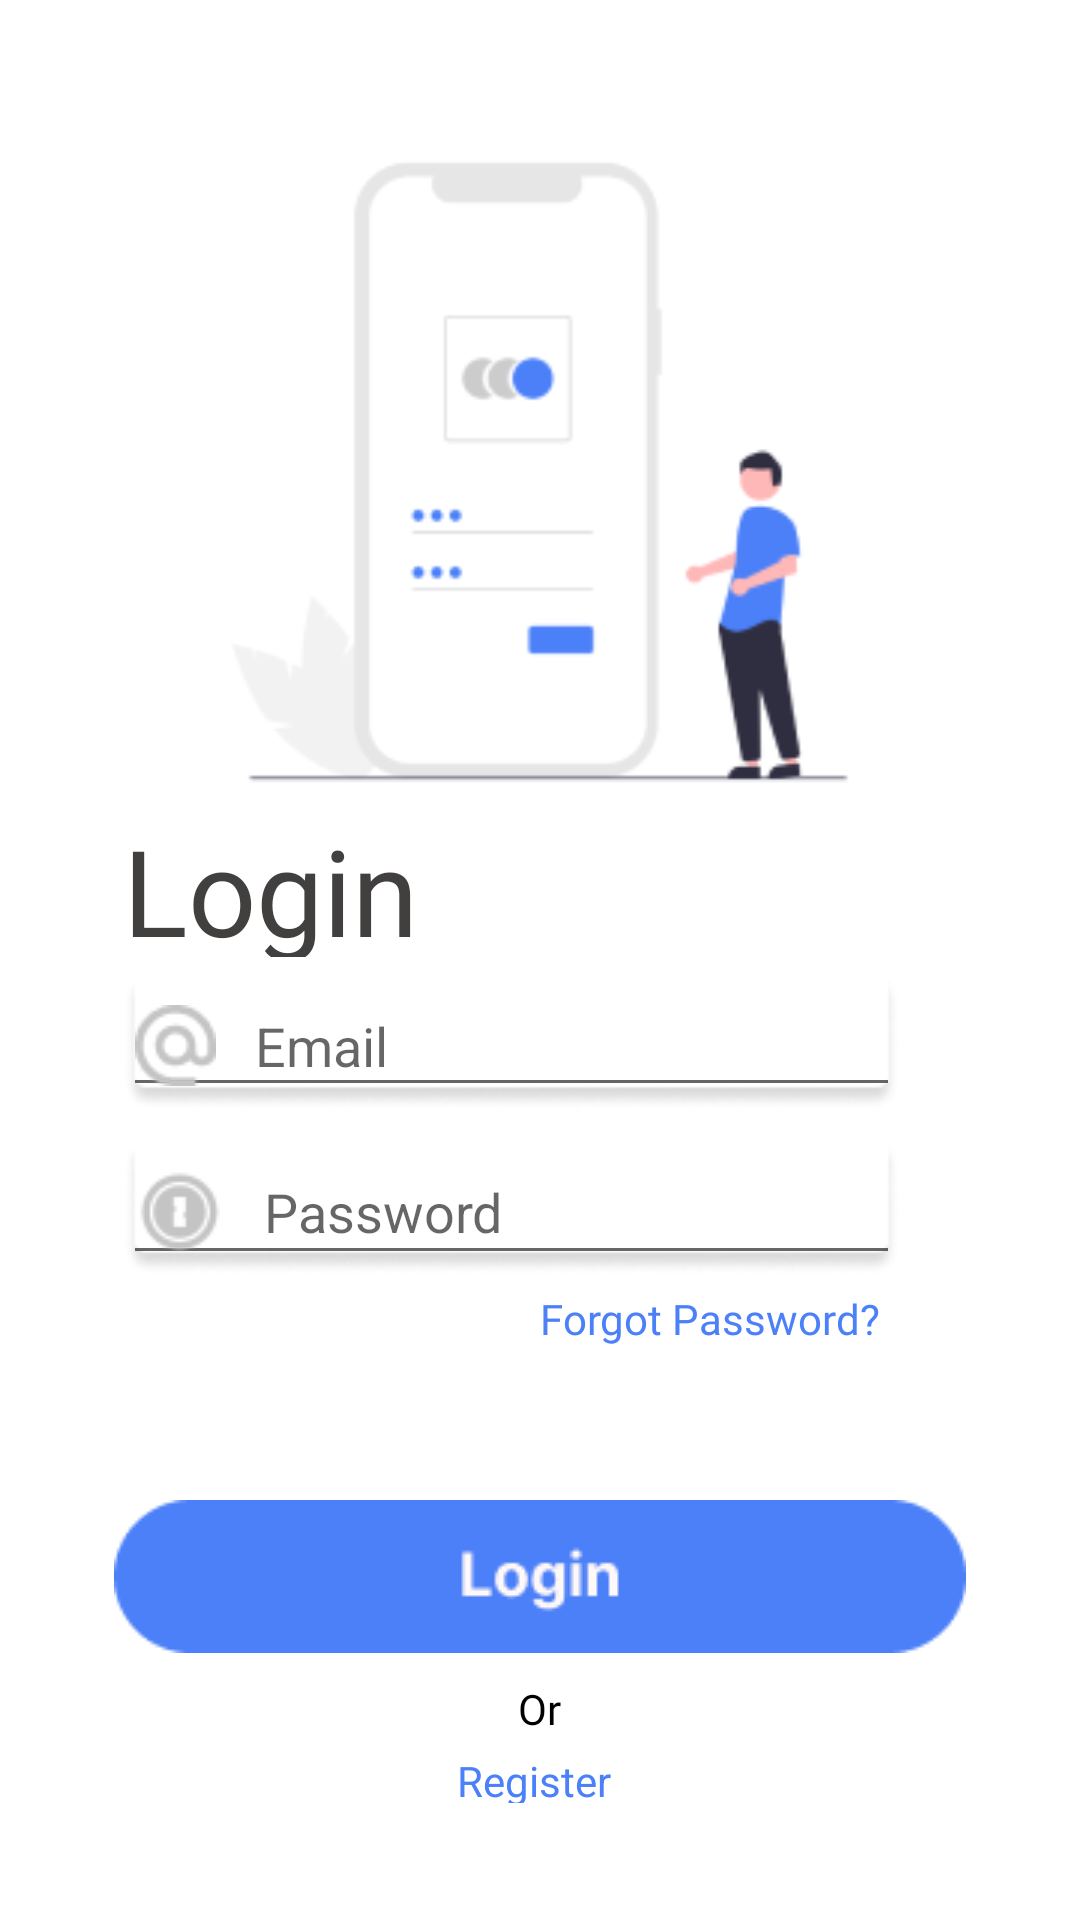

Here is an Android app screen rendered from its layout file. Give the layout XML and the strings, colors and styles it references.
<!-- AndroidManifest.xml: application theme Theme.Shecure -->
<!-- res/layout/activity_login.xml -->
<?xml version="1.0" encoding="utf-8"?>
<RelativeLayout xmlns:android="http://schemas.android.com/apk/res/android"
    xmlns:app="http://schemas.android.com/apk/res-auto"
    xmlns:tools="http://schemas.android.com/tools"
    android:layout_width="match_parent"
    android:layout_height="match_parent"
    tools:context=".Login"
    android:backgroundTint="@color/design_default_color_background">

    <ImageView
        android:id="@+id/logo"
        android:layout_width="271dp"
        android:layout_height="214dp"
        android:layout_alignParentTop="true"
        android:layout_centerHorizontal="true"
        android:layout_marginTop="50dp"
        android:src="@drawable/gbr1" />

    <TextView
        android:layout_width="120dp"
        android:layout_height="49dp"
        android:layout_alignParentLeft="true"
        android:layout_alignParentTop="true"
        android:layout_marginLeft="41dp"
        android:layout_marginTop="270dp"
        android:fontFamily="@font/mobold"
        android:gravity="top"
        android:text="@string/login"
        android:textAppearance="@style/login" />

    <LinearLayout
        android:background="@drawable/rectangle"
        android:layout_width="259dp"
        android:layout_height="45dp"
        android:orientation="vertical"
        android:layout_marginLeft="41dp"
        android:layout_marginTop="325dp"
        >
        <EditText
            android:layout_width="fill_parent"
            android:layout_height="wrap_content"
            android:hint="Email"
            android:id="@+id/email"
            android:drawableLeft="@drawable/vector"
            android:drawablePadding="13dp"

            />
    </LinearLayout>



    <LinearLayout
        android:background="@drawable/rectangle"
        android:layout_width="259dp"
        android:layout_height="45dp"
        android:orientation="vertical"
        android:layout_marginLeft="41dp"
        android:layout_marginTop="380dp"
        >
        <EditText
            android:layout_width="match_parent"
            android:layout_height="wrap_content"
            android:hint="Password"
            android:id="@+id/password"
            android:inputType="textPassword"
            android:drawableLeft="@drawable/password"
            android:drawablePadding="13dp"
            />
    </LinearLayout>


    
    <TextView
        android:id="@+id/forgot_pass"
        android:layout_width="129dp"
        android:layout_height="20dp"
        android:layout_alignParentLeft="true"
        android:layout_alignParentTop="true"
        android:layout_marginLeft="180dp"
        android:layout_marginTop="430dp"
        android:fontFamily="@font/inter"
        android:gravity="top"
        android:text="@string/forgot_pass"
        android:textAppearance="@style/forgot_pass" />

    <RelativeLayout xmlns:android="http://schemas.android.com/apk/res/android"
        android:id="@+id/btn_login"
        android:layout_width="284dp"
        android:layout_height="51dp"
        android:layout_alignParentTop="true"
        android:layout_centerHorizontal="true"
        android:layout_marginTop="500dp"
        android:background="@drawable/log" />

    <TextView
        android:layout_width="wrap_content"
        android:layout_height="wrap_content"
        android:layout_centerHorizontal="true"
        android:layout_alignParentTop="true"
        android:layout_marginTop="560dp"
        android:gravity="top"
        android:text="Or"
        android:fontFamily="@font/inter"
        android:textColor="@color/black"/>
    
    <TextView
        android:id="@+id/register"
        android:layout_width="55dp"
        android:layout_height="17dp"
        android:layout_alignParentTop="true"
        android:layout_centerHorizontal="true"
        android:layout_marginTop="584dp"
        android:gravity="top"
        android:text="@string/register"
        android:textAppearance="@style/register" />
</RelativeLayout>
<!-- resources referenced by this layout -->
<resources>
  <color name="black">#FF000000</color>
  <!-- drawable gbr1: png bitmap (drawable-v24, 6989 bytes) -->
  <!-- drawable log: png bitmap (drawable-v24, 1758 bytes) -->
  <!-- drawable password: png bitmap (drawable-v24, 1243 bytes) -->
  <!-- drawable rectangle: png bitmap (drawable-v24, 2564 bytes) -->
  <!-- drawable vector: png bitmap (drawable-v24, 842 bytes) -->
  <string name="forgot_pass">Forgot Password?</string>
  <string name="login">Login</string>
  <string name="register">Register</string>
  <style name="forgot_pass">
  
          <item name="android:textSize">
              14sp
          </item>
  
          <item name="android:textColor">
              #4C80F8
          </item>
  
      </style>
  <style name="login">
  
          <item name="android:textSize">
              40sp
          </item>
  
          <item name="android:textColor">
              #423F3F
          </item>
  
      </style>
  <style name="register">
  
          <item name="android:textSize">
              14sp
          </item>
  
          <item name="android:textColor">
              #4C80F8
          </item>
  
      </style>
  <style name="Theme.Shecure" parent="Theme.MaterialComponents.DayNight.NoActionBar">
          
          <item name="colorPrimary">@color/biru</item>
          <item name="colorPrimaryDark">@color/biru</item>
          
          <item name="colorSecondary">@color/biru</item>
      </style>
  <color name="biru">#4C80F8</color>
</resources>
